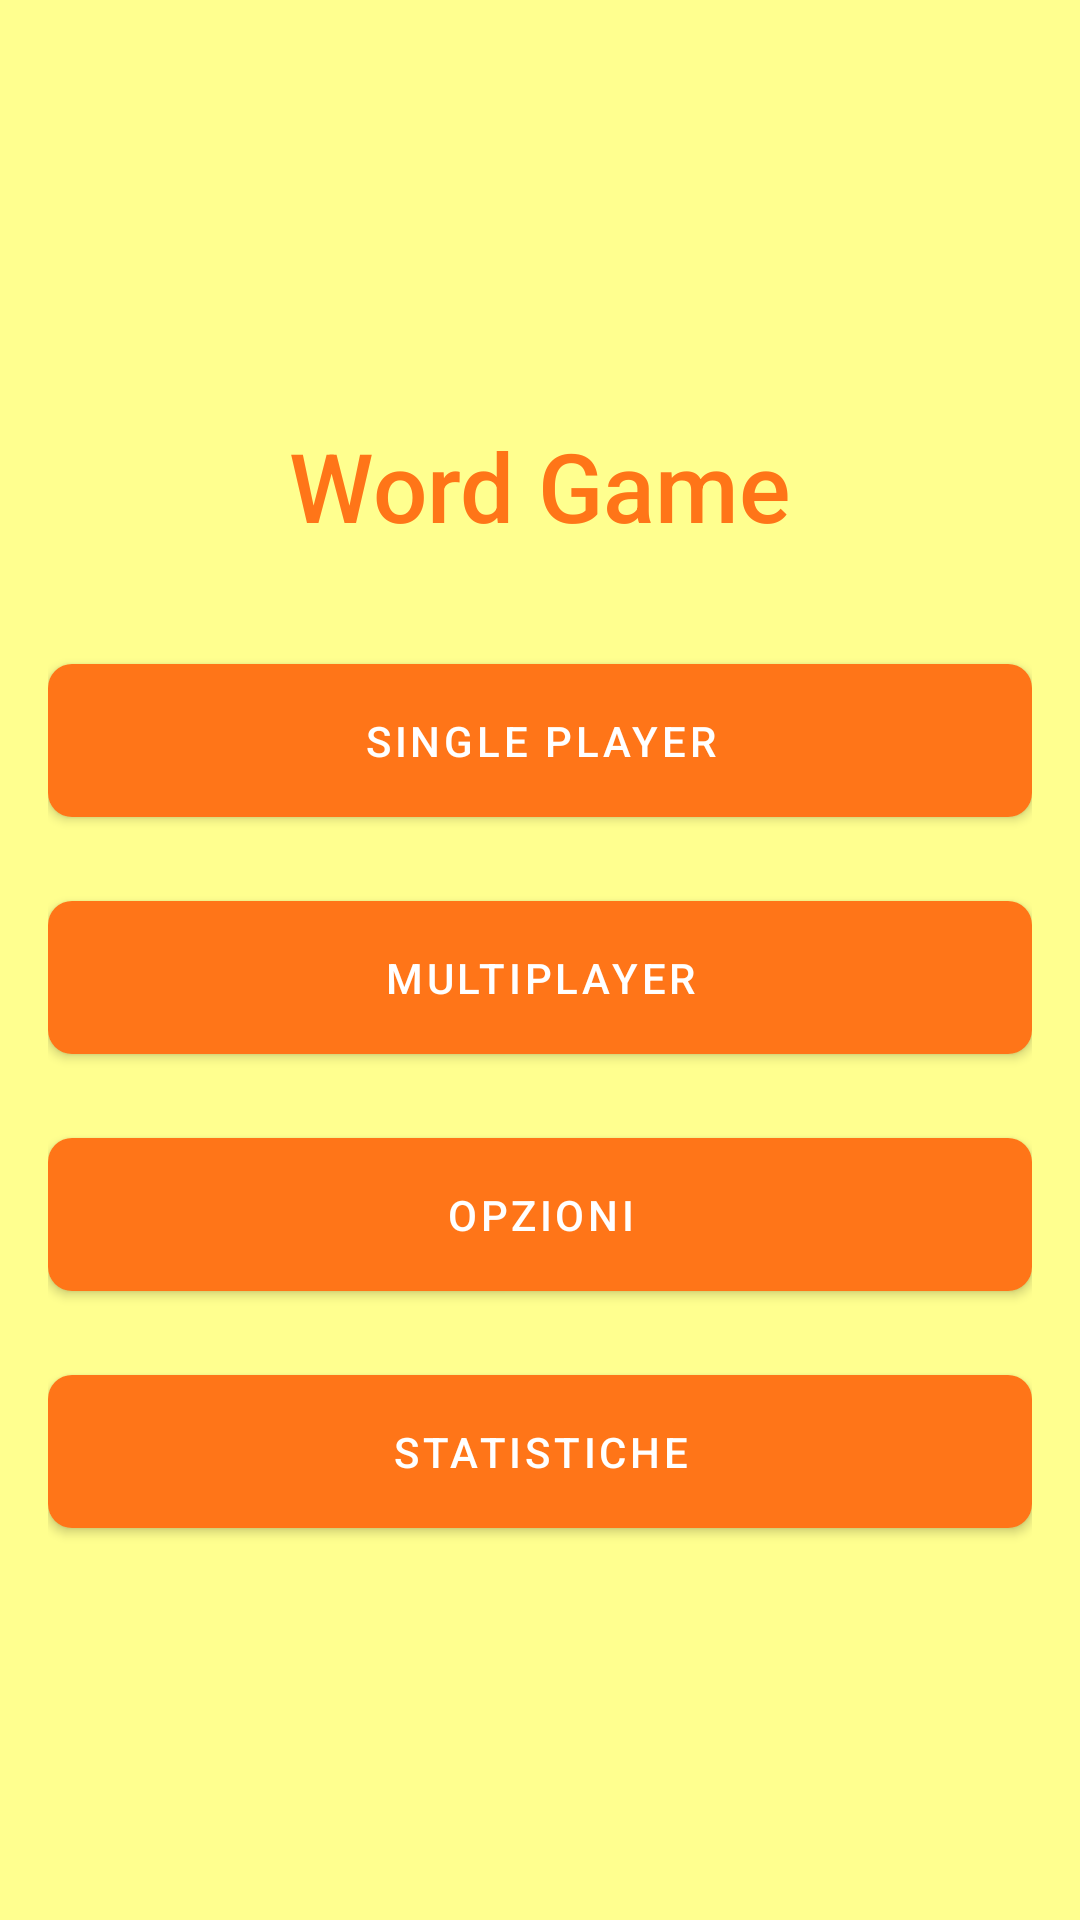

Here is an Android app screen rendered from its layout file. Give the layout XML and the strings, colors and styles it references.
<!-- AndroidManifest.xml: application theme AppTheme -->
<!-- res/layout/activity_main.xml -->
<LinearLayout xmlns:android="http://schemas.android.com/apk/res/android"
    xmlns:app="http://schemas.android.com/apk/res-auto"
    xmlns:tools="http://schemas.android.com/tools"
    android:layout_width="match_parent"
    android:layout_height="match_parent"
    android:orientation="vertical"
    android:gravity="center"
    android:padding="16dp"
    android:background="@color/colorBackground"
    tools:context=".MainActivity">

    <TextView
        android:layout_width="wrap_content"
        android:layout_height="wrap_content"
        android:text="Word Game"
        android:textSize="32sp"
        android:textColor="@color/colorPrimary"
        android:layout_gravity="center"
        android:padding="16dp"
        android:fontFamily="sans-serif-medium" />

    <com.google.android.material.button.MaterialButton
        android:id="@+id/singlePlayerButton"
        android:layout_width="match_parent"
        android:layout_height="wrap_content"
        android:text="Single Player"
        android:layout_gravity="center"
        android:padding="16dp"
        app:backgroundTint="@color/colorPrimary"
        android:textColor="@android:color/white"
        app:cornerRadius="8dp"
        android:fontFamily="sans-serif-medium"
        android:layout_marginTop="16dp" />

    <com.google.android.material.button.MaterialButton
        android:id="@+id/multiplayerButton"
        android:layout_width="match_parent"
        android:layout_height="wrap_content"
        android:text="Multiplayer"
        android:layout_gravity="center"
        android:padding="16dp"
        app:backgroundTint="@color/colorPrimary"
        android:textColor="@android:color/white"
        app:cornerRadius="8dp"
        android:fontFamily="sans-serif-medium"
        android:layout_marginTop="16dp" />

    <com.google.android.material.button.MaterialButton
        android:id="@+id/optionsButton"
        android:layout_width="match_parent"
        android:layout_height="wrap_content"
        android:text="Opzioni"
        android:layout_gravity="center"
        android:padding="16dp"
        app:backgroundTint="@color/colorPrimary"
        android:textColor="@android:color/white"
        app:cornerRadius="8dp"
        android:fontFamily="sans-serif-medium"
        android:layout_marginTop="16dp" />

    <com.google.android.material.button.MaterialButton
        android:id="@+id/statisticsButton"
        android:layout_width="match_parent"
        android:layout_height="wrap_content"
        android:text="Statistiche"
        android:layout_gravity="center"
        android:padding="16dp"
        app:backgroundTint="@color/colorPrimary"
        android:textColor="@android:color/white"
        app:cornerRadius="8dp"
        android:fontFamily="sans-serif-medium"
        android:layout_marginTop="16dp" />
</LinearLayout>
<!-- resources referenced by this layout -->
<resources>
  <color name="colorBackground">#FFFF8F</color>
  <color name="colorPrimary">#FF7518</color>
</resources>
